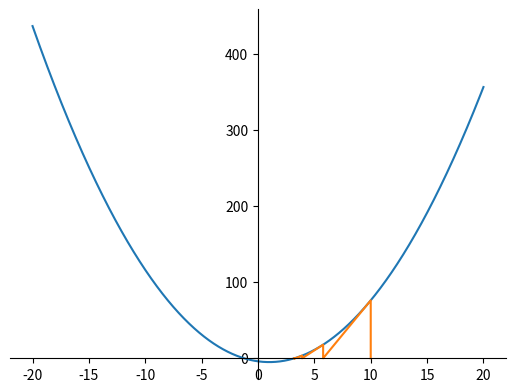

The script that saved this image:
from typing import Callable
import matplotlib.pyplot as plt
import numpy as np

class NewtonRaphson:

    def __init__(self, func: Callable[[float], float], a1: float) -> None:
        self.f = func
        self.a = a1
    
    def iterate(self):
        self.a = self.a - (self.func())/(self.deriv())

    def func(self, h=0) -> float:
        return self.f(self.a+h)
    
    def deriv(self) -> float:
        h = 0.0001
        return (self.func(h) - self.func())/h

    def visualise(self,lower_bound: int =0, upper_bound: int = 10, depth: int = 10) -> None:
        t = np.linspace(lower_bound, upper_bound, abs(upper_bound-lower_bound)*100)
        fig, ax = plt.subplots()
        ax.plot(t,self.f(t))
        
        x = []
        y = []

        for i in range(depth):
            x += [self.a, self.a]
            y += [0, self.func()]
            self.iterate()
        
        ax.plot(x,y)

        ax.spines['left'].set_position('zero')
        ax.spines['right'].set_color('none')
        ax.yaxis.tick_left()
        ax.spines['bottom'].set_position('zero')
        ax.spines['top'].set_color('none')
        ax.xaxis.tick_bottom()

        fig.show()
        input()



def square(x: float) -> float:
    return x**2 - 2*x - 4

test = NewtonRaphson(square,10)
test.visualise(-20,20,10)
